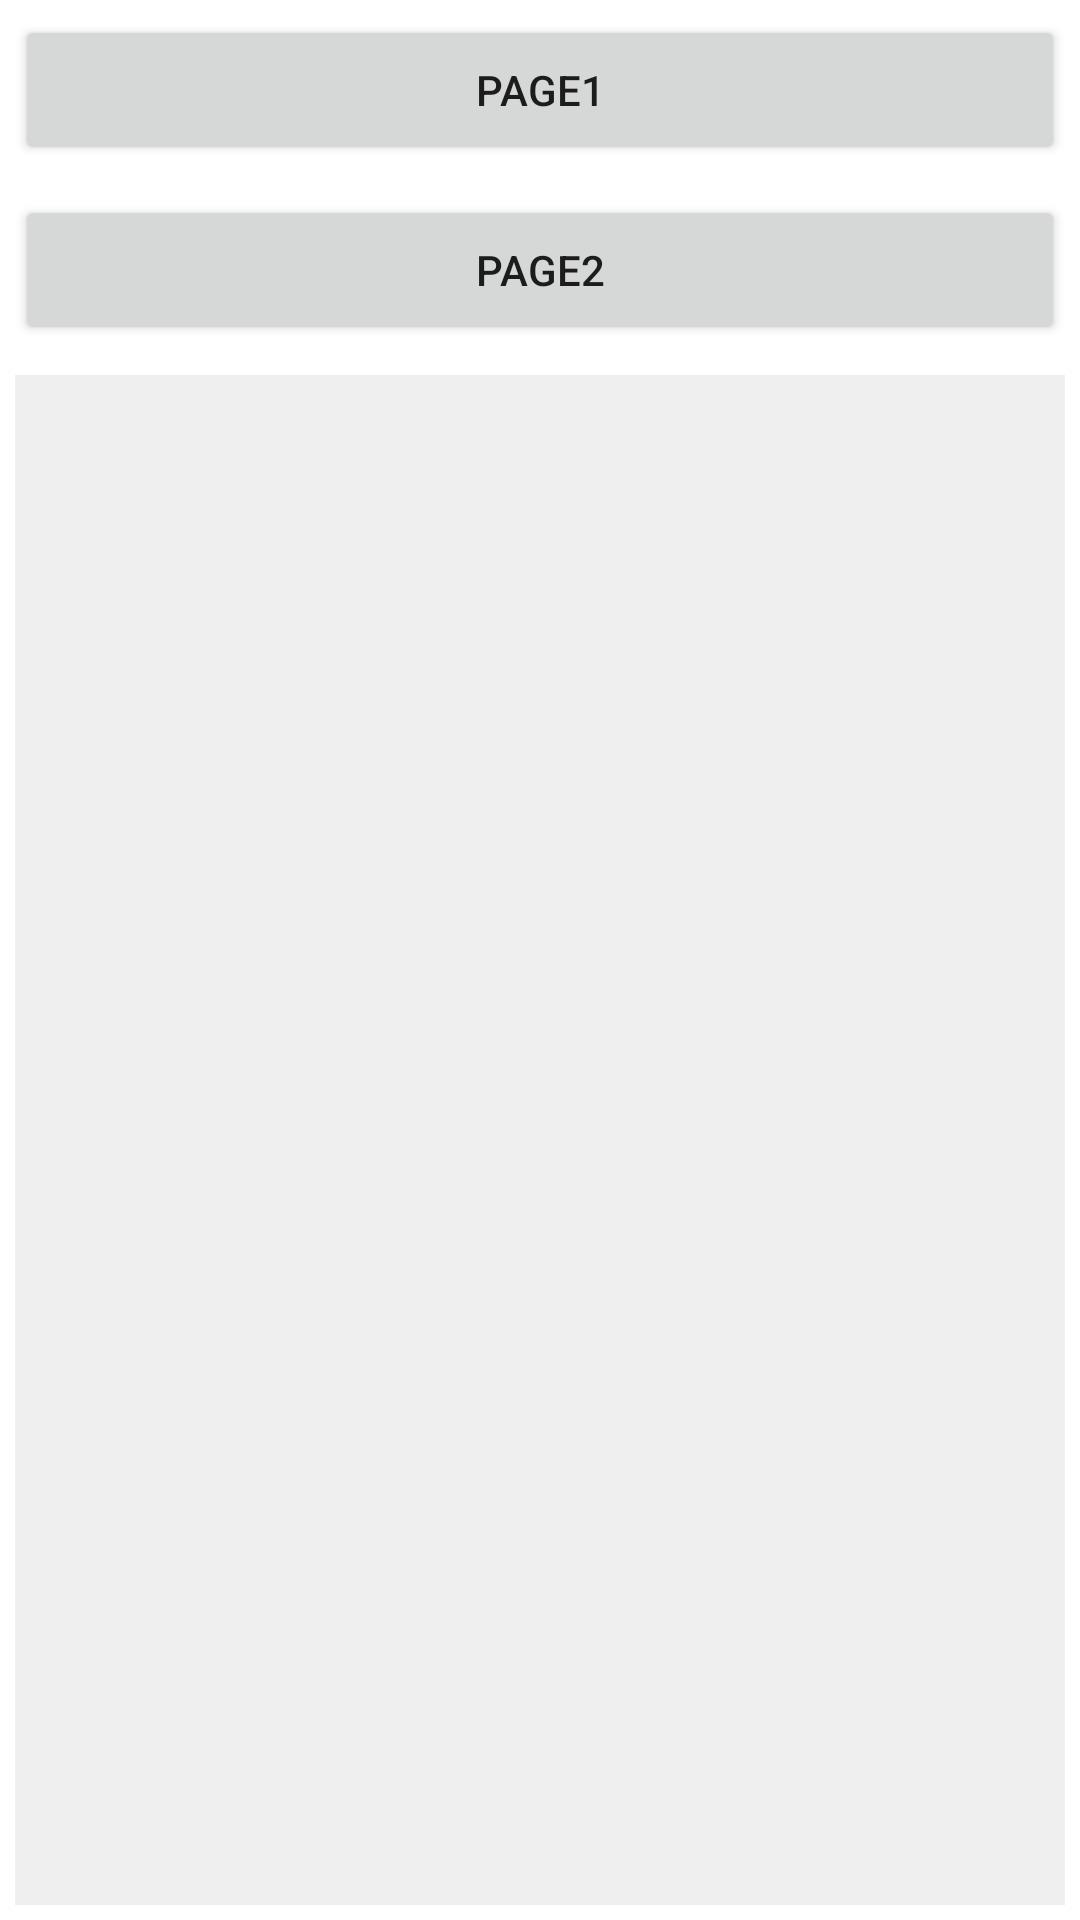

The Android layout XML behind this screen, and the referenced resources:
<!-- AndroidManifest.xml: application theme Theme.ODSTest6 -->
<!-- res/layout/activity_main.xml -->
<?xml version="1.0" encoding="utf-8"?>
<LinearLayout xmlns:android="http://schemas.android.com/apk/res/android"
    xmlns:app="http://schemas.android.com/apk/res-auto"
    xmlns:tools="http://schemas.android.com/tools"
    android:layout_width="match_parent"
    android:layout_height="match_parent"
    android:orientation="vertical"
    tools:context=".MainActivity">

    <Button
        android:layout_width="match_parent"
        android:layout_height="50dp"
        android:text="Page1"
        android:onClick="page1"
        android:layout_margin="5dp"/>
    <Button
        android:layout_width="match_parent"
        android:layout_height="50dp"
        android:text="Page2"
        android:onClick="page2"
        android:layout_margin="5dp"/>

    <androidx.fragment.app.FragmentContainerView
        android:id="@+id/main_container"
        android:layout_width="match_parent"
        android:layout_height="match_parent"
        android:layout_margin="5dp"
        android:background="#efefef"/>

</LinearLayout>
<!-- resources referenced by this layout -->
<resources>
  <style name="Theme.ODSTest6" parent="Theme.MaterialComponents.DayNight.NoActionBar">
          
          <item name="colorPrimary">@color/purple_500</item>
          <item name="colorPrimaryVariant">@color/purple_700</item>
          <item name="colorOnPrimary">@color/white</item>
          
          <item name="colorSecondary">@color/teal_200</item>
          <item name="colorSecondaryVariant">@color/teal_700</item>
          <item name="colorOnSecondary">@color/black</item>
          
          <item name="android:statusBarColor" tools:targetApi="l">?attr/colorPrimaryVariant</item>
          
      </style>
  <!-- not gathered from this repository: default colours our renderer supplied (Android Studio template values) -->
  <color name="purple_500">#FF6200EE</color>
  <color name="purple_700">#FF3700B3</color>
  <color name="teal_200">#FF03DAC5</color>
  <color name="teal_700">#FF018786</color>
  <color name="black">#FF000000</color>
  <color name="white">#FFFFFFFF</color>
</resources>
